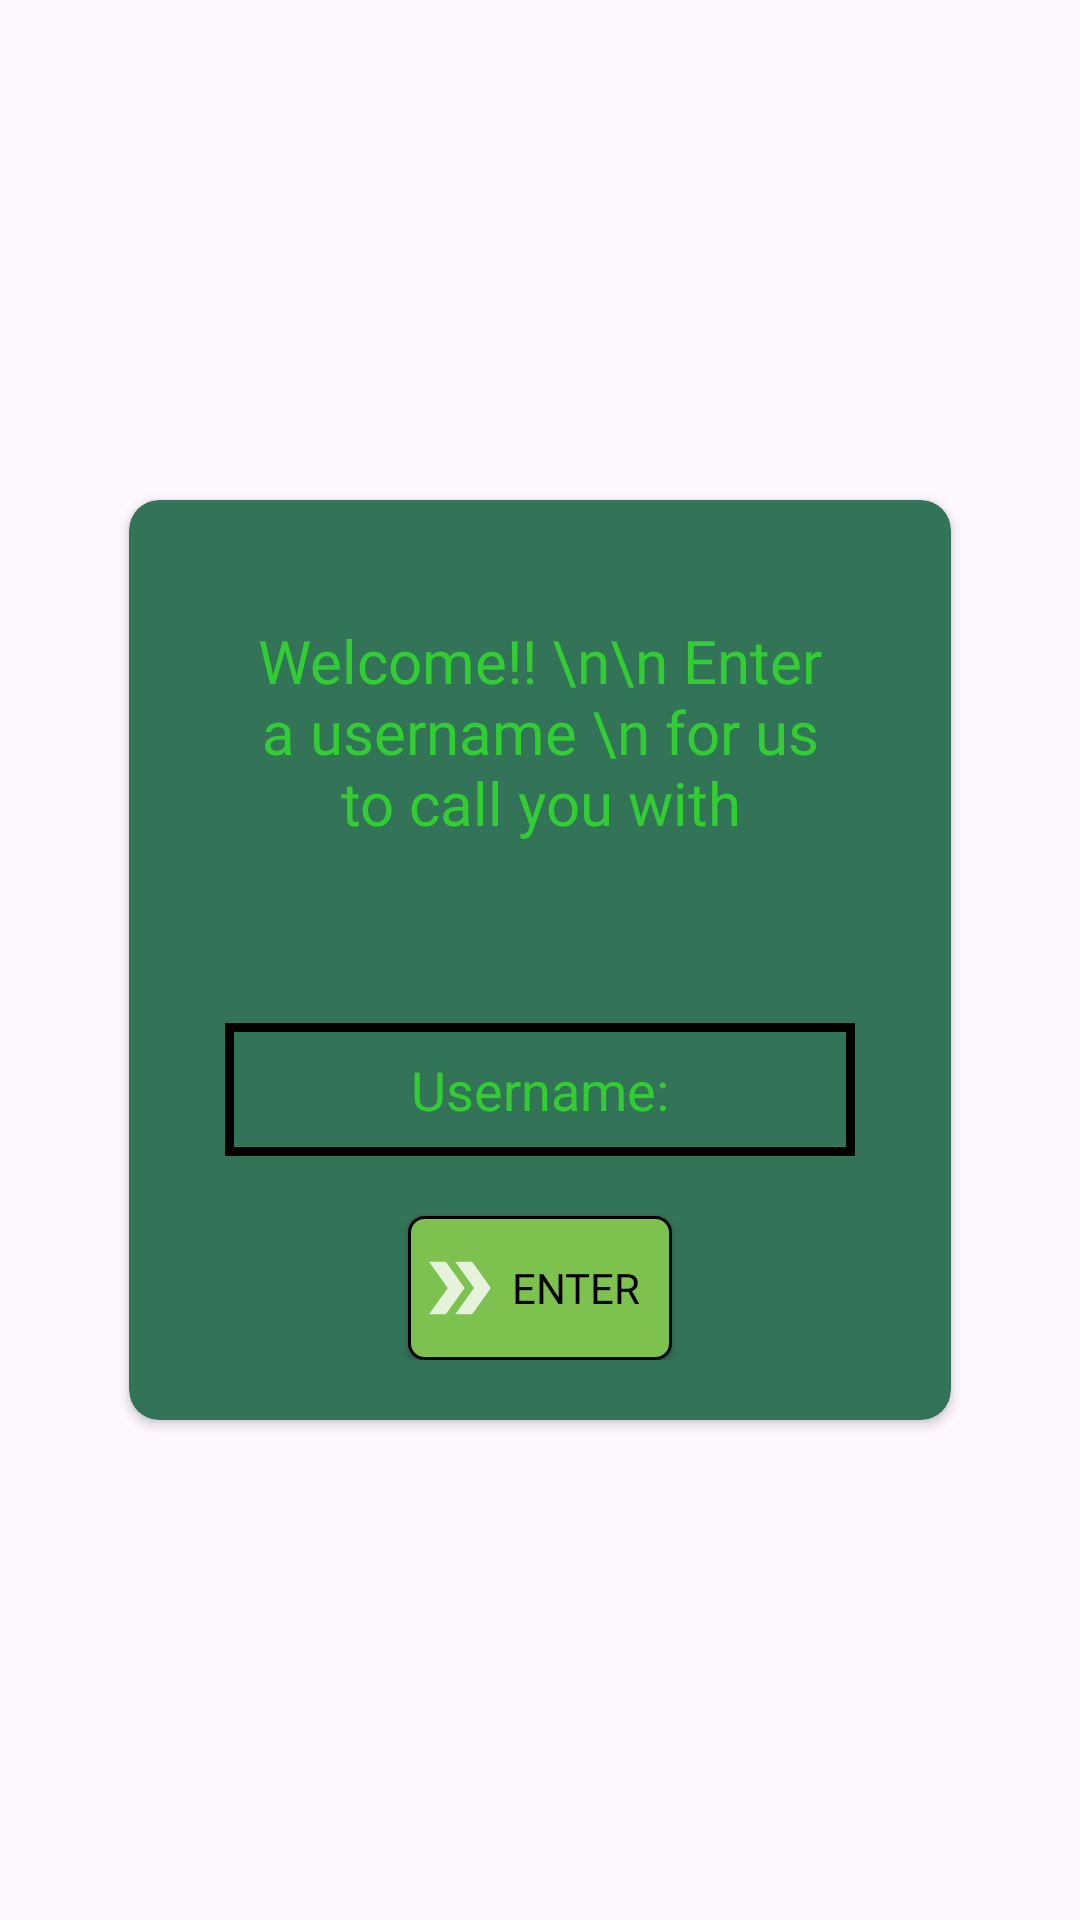

This screen was rendered from an Android layout file. Write that file and the resources it references.
<!-- AndroidManifest.xml: application theme Theme.MyApplication -->
<!-- res/layout/registration.xml -->
<?xml version="1.0" encoding="utf-8"?>
<LinearLayout xmlns:android="http://schemas.android.com/apk/res/android"
    xmlns:app="http://schemas.android.com/apk/res-auto"
    xmlns:tools="http://schemas.android.com/tools"
    android:layout_width="match_parent"
    android:layout_height="match_parent"
    android:orientation="vertical"
    android:gravity="center"
    android:background="@drawable/app_banner1"
    tools:context=".MainActivity">

    <androidx.cardview.widget.CardView
        android:id="@+id/cardView"
        android:layout_width="300dp"
        android:layout_height="wrap_content"
        android:elevation="10dp"
        app:cardBackgroundColor="@color/olive_green"
        app:cardCornerRadius="10dp"
        app:cardMaxElevation="10dp"
        app:cardPreventCornerOverlap="true"
        app:cardUseCompatPadding="true"
        android:layout_margin="16dp">

        <LinearLayout
            android:layout_width="match_parent"
            android:layout_height="wrap_content"
            android:orientation="vertical"
            android:gravity="center_horizontal"
            android:padding="20dp">

            <TextView
                android:id="@+id/textView"
                android:layout_width="wrap_content"
                android:layout_height="wrap_content"
                android:text="Welcome!! \n\n Enter a username \n for us to call you with"
                android:textAlignment="center"
                android:padding="20dp"
                android:textColor="@color/lime_green"
                android:textSize="20sp"
                android:fontFamily="@font/anton" />

            <EditText
                android:id="@+id/editTextText"
                android:layout_width="wrap_content"
                android:layout_height="wrap_content"
                android:layout_marginTop="40dp"
                android:background="@drawable/custom_border_text"
                android:ems="10"
                android:fontFamily="@font/anton"
                android:hint="Username:"
                android:inputType="text"
                android:padding="10dp"
                android:textAlignment="center"
                android:textColor="@color/blue"
                android:textColorHint="@color/lime_green" />

            <android.widget.Button
                android:id="@+id/button"
                android:layout_width="wrap_content"
                android:layout_height="wrap_content"
                android:layout_marginTop="20dp"
                android:background="@drawable/buttondesign"
                android:clickable="true"
                android:drawableStart="@drawable/arrowright"
                android:fontFamily="@font/anton"
                android:padding="5dp"
                android:text="Enter"
                android:textColor="@color/black" />

        </LinearLayout>

    </androidx.cardview.widget.CardView>

</LinearLayout>
<!-- resources referenced by this layout -->
<resources>
  <color name="black">#FF000000</color>
  <color name="blue">#1aa4ff</color>
  <color name="lime_green">#32cd32</color>
  <color name="olive_green">#337357</color>
  <!-- drawable arrowright (drawable-anydpi) -->
  <vector xmlns:android="http://schemas.android.com/apk/res/android"
      android:width="24dp"
      android:height="24dp"
      android:viewportWidth="24"
      android:viewportHeight="24"
      android:tint="#FFFFFF"
      android:alpha="0.8">
    <group android:scaleX="1.25"
        android:scaleY="1.25"
        android:translateX="-3"
        android:translateY="-3">
      <path
          android:fillColor="@android:color/white"
          android:pathData="M15.5,5l-4.5,0l5,7l-5,7l4.5,0l5,-7z"/>
      <path
          android:fillColor="@android:color/white"
          android:pathData="M8.5,5l-4.5,0l5,7l-5,7l4.5,0l5,-7z"/>
    </group>
  </vector>
  <!-- drawable buttondesign (drawable) -->
  <shape xmlns:android="http://schemas.android.com/apk/res/android"
      android:shape="rectangle">
      <solid android:color="@color/faded_green"/>
      <stroke
          android:width="1dp"
          android:color="@color/black" />
  
      <corners android:radius="5dp" />
  </shape>
  <!-- drawable custom_border_text (drawable) -->
  <?xml version="1.0" encoding="utf-8"?>
  <shape xmlns:android="http://schemas.android.com/apk/res/android">
      <solid android:color="@android:color/transparent" />
      <stroke
          android:width="3dp"
          android:color="@android:color/black" />
      <padding
          android:left="20dp"
          android:top="20dp"
          android:right="2dp"
          android:bottom="20dp"/>
  </shape>
  <style name="Theme.MyApplication" parent="Base.Theme.MyApplication" />
  <color name="faded_green">#7DC14F</color>
  <style name="Base.Theme.MyApplication" parent="Theme.Material3.DayNight.NoActionBar">
          
          
      </style>
</resources>
